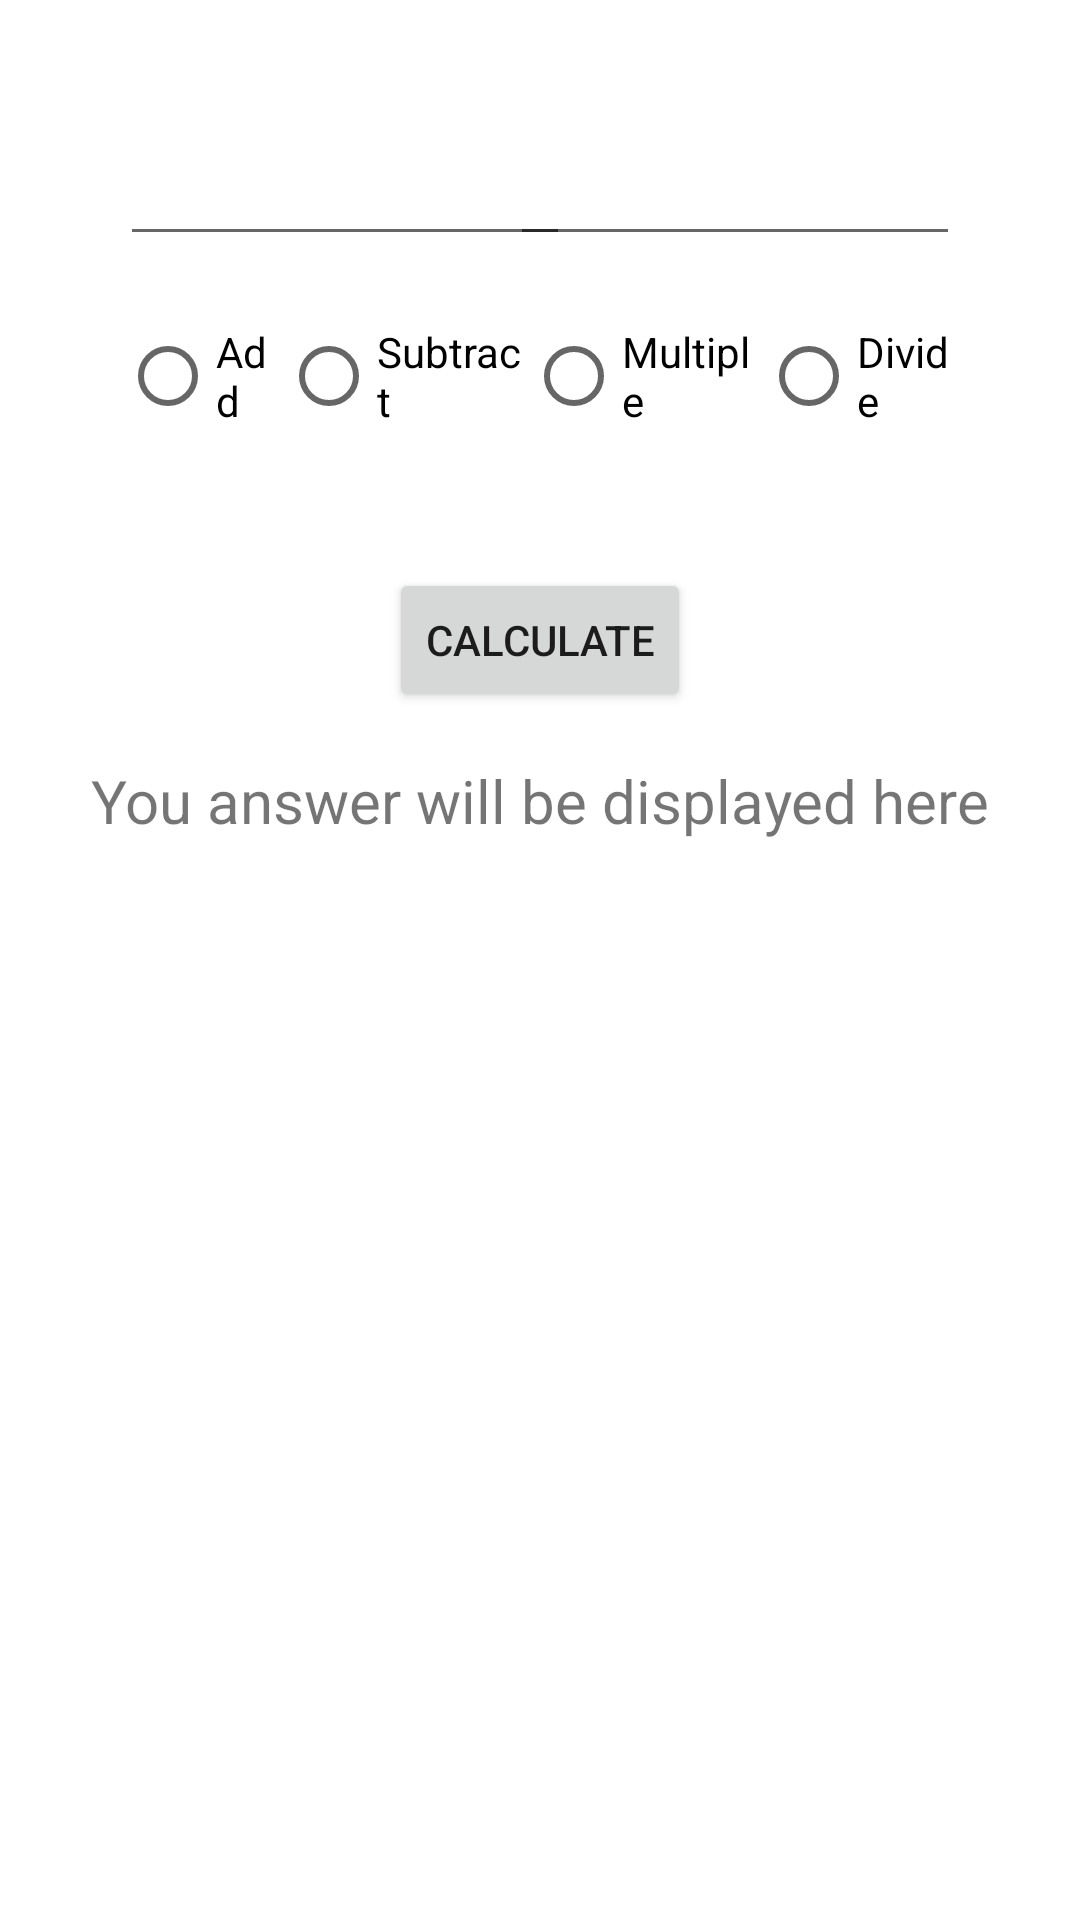

The Android layout XML behind this screen, and the referenced resources:
<!-- AndroidManifest.xml: application theme Theme.AndroidStartProj -->
<!-- res/layout/activity_calculator.xml -->
<?xml version="1.0" encoding="utf-8"?>
<androidx.constraintlayout.widget.ConstraintLayout xmlns:android="http://schemas.android.com/apk/res/android"
    xmlns:app="http://schemas.android.com/apk/res-auto"
    xmlns:tools="http://schemas.android.com/tools"
    android:layout_width="match_parent"
    android:layout_height="match_parent"
    tools:context=".Calculator">

    <EditText
        android:id="@+id/editTextNumberDecimal"
        android:layout_width="150dp"
        android:layout_height="wrap_content"
        android:layout_marginStart="40dp"
        android:ems="10"
        android:inputType="numberDecimal"
        app:layout_constraintBottom_toBottomOf="@+id/editTextNumberDecimal2"
        app:layout_constraintRight_toLeftOf="@id/editTextNumberDecimal2"
        app:layout_constraintStart_toStartOf="parent" />

    <EditText
        android:id="@+id/editTextNumberDecimal2"
        android:layout_width="150dp"
        android:layout_height="wrap_content"
        android:layout_marginTop="44dp"
        android:layout_marginEnd="40dp"
        android:ems="10"
        android:inputType="numberDecimal"
        app:layout_constraintEnd_toEndOf="parent"
        app:layout_constraintLeft_toRightOf="@id/editTextNumberDecimal"
        app:layout_constraintTop_toTopOf="parent" />

    <RadioGroup
        android:id="@+id/radiogroup"
        android:layout_width="0dp"
        android:layout_height="wrap_content"
        android:layout_marginTop="16dp"
        android:orientation="horizontal"
        app:layout_constraintEnd_toEndOf="@+id/editTextNumberDecimal2"
        app:layout_constraintStart_toStartOf="@+id/editTextNumberDecimal"
        app:layout_constraintTop_toBottomOf="@+id/editTextNumberDecimal">

        <RadioButton
            android:id="@+id/radioButton"
            android:layout_width="wrap_content"
            android:layout_height="wrap_content"
            android:layout_weight="1"
            android:text="Add" />

        <RadioButton
            android:id="@+id/subtract"
            android:layout_width="wrap_content"
            android:layout_height="wrap_content"
            android:layout_weight="1"
            android:text="Subtract" />

        <RadioButton
            android:id="@+id/multiple"
            android:layout_width="wrap_content"
            android:layout_height="wrap_content"
            android:layout_weight="1"
            android:text="Multiple" />

        <RadioButton
            android:id="@+id/divide"
            android:layout_width="wrap_content"
            android:layout_height="wrap_content"
            android:layout_weight="1"
            android:text="Divide" />

    </RadioGroup>

    <Button
        android:id="@+id/calc"
        android:layout_width="wrap_content"
        android:layout_height="wrap_content"
        android:layout_marginTop="40dp"
        android:text="Calculate"
        app:layout_constraintEnd_toEndOf="@+id/radiogroup"
        app:layout_constraintStart_toStartOf="@+id/radiogroup"
        app:layout_constraintTop_toBottomOf="@+id/radiogroup" />

    <TextView
        android:id="@+id/result"
        android:layout_width="wrap_content"
        android:layout_height="wrap_content"
        android:textSize="20dp"
        android:layout_marginTop="16dp"
        android:text="You answer will be displayed here"
        app:layout_constraintEnd_toEndOf="@+id/calc"
        app:layout_constraintStart_toStartOf="@+id/calc"
        app:layout_constraintTop_toBottomOf="@+id/calc" />
</androidx.constraintlayout.widget.ConstraintLayout>
<!-- resources referenced by this layout -->
<resources>
  <style name="Theme.AndroidStartProj" parent="Theme.MaterialComponents.DayNight.NoActionBar">
          
          <item name="colorPrimary">@color/purple_500</item>
          <item name="colorPrimaryVariant">@color/purple_700</item>
          <item name="colorOnPrimary">@color/white</item>
          
          <item name="colorSecondary">@color/teal_200</item>
          <item name="colorSecondaryVariant">@color/teal_700</item>
          <item name="colorOnSecondary">@color/black</item>
          
          <item name="android:statusBarColor">?attr/colorPrimaryVariant</item>
          
      </style>
  <!-- not gathered from this repository: default colours our renderer supplied (Android Studio template values) -->
  <color name="purple_500">#FF6200EE</color>
  <color name="purple_700">#FF3700B3</color>
  <color name="teal_200">#FF03DAC5</color>
  <color name="teal_700">#FF018786</color>
  <color name="black">#FF000000</color>
  <color name="white">#FFFFFFFF</color>
</resources>
